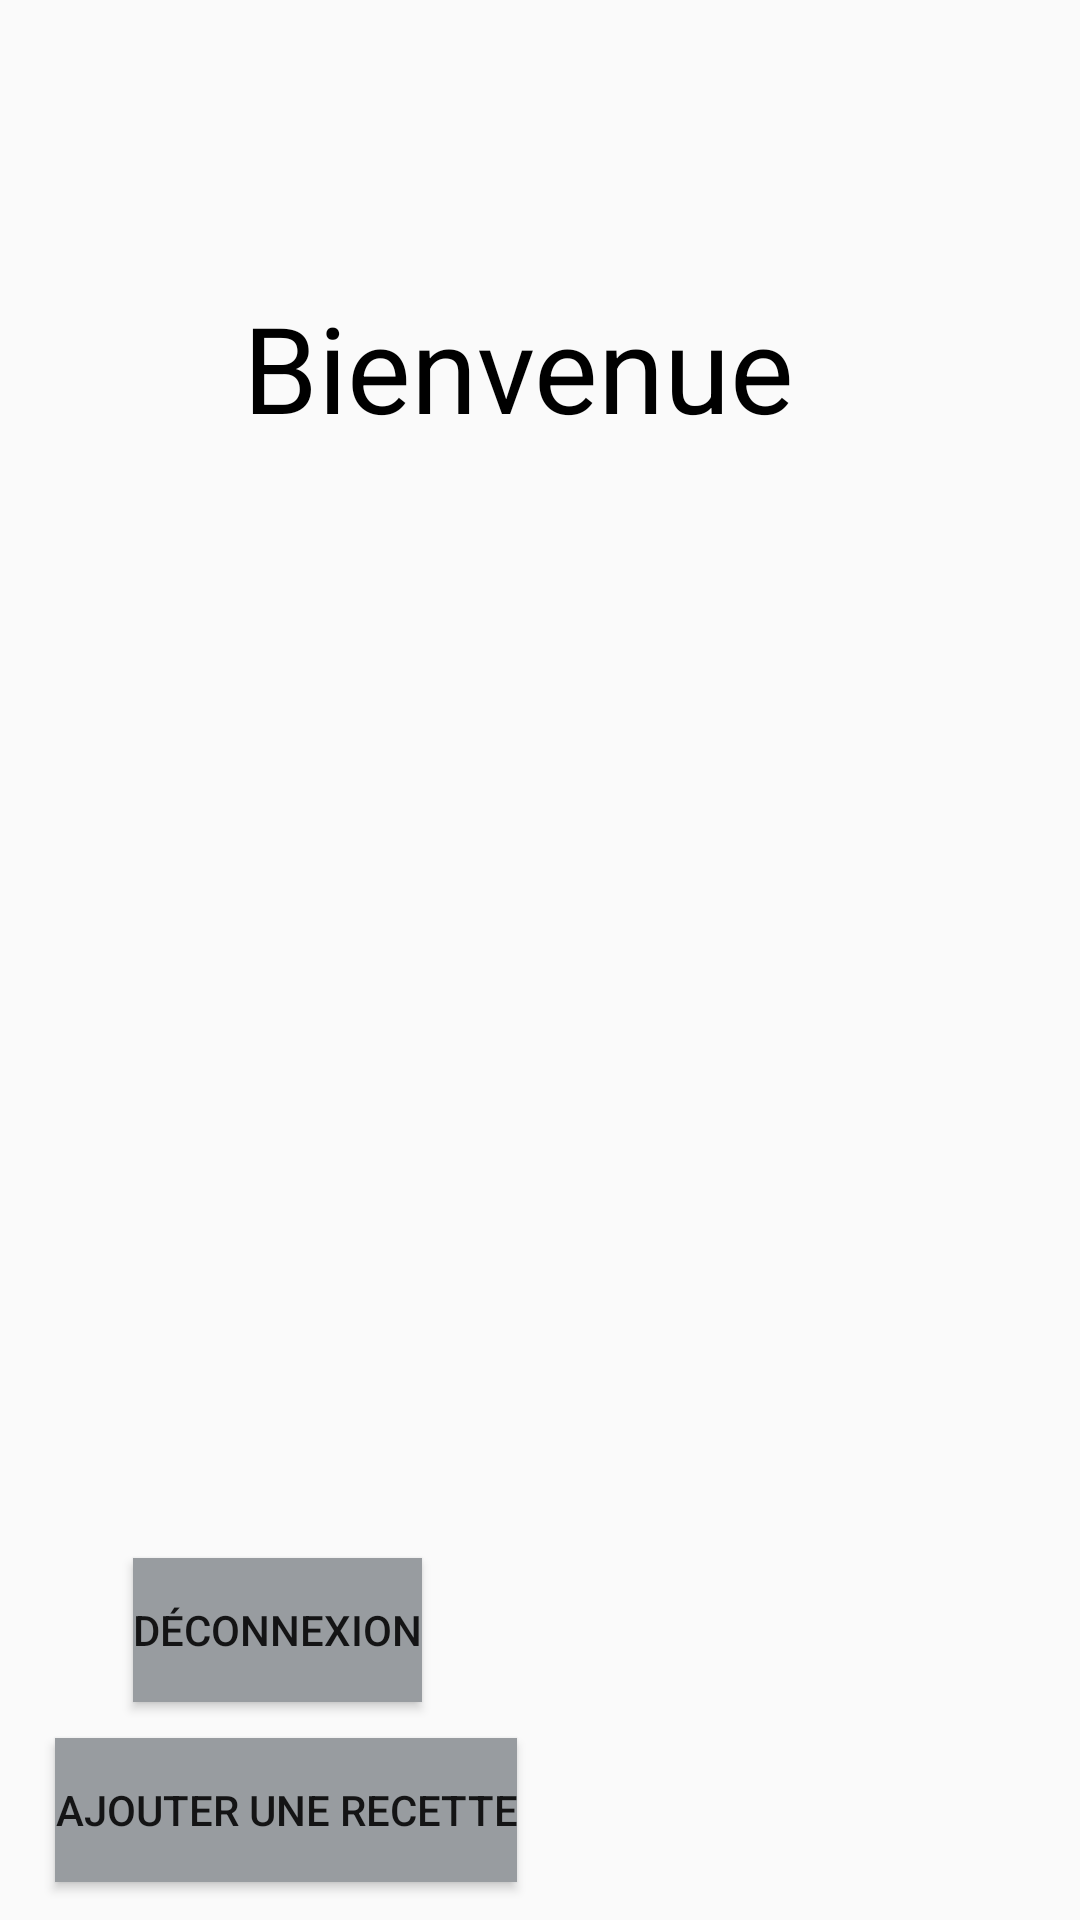

Produce the Android XML layout that renders to this screen, including the resource entries it uses.
<!-- AndroidManifest.xml: application theme Theme.RecipeManager -->
<!-- res/layout/activity_register.xml -->
<?xml version="1.0" encoding="utf-8"?>
<androidx.constraintlayout.widget.ConstraintLayout xmlns:android="http://schemas.android.com/apk/res/android"
    xmlns:app="http://schemas.android.com/apk/res-auto"
    xmlns:tools="http://schemas.android.com/tools"
    android:layout_width="match_parent"
    android:layout_height="match_parent"
    tools:context=".Acceuil">

    <TextView
        android:id="@+id/WelcomeTextView"

        android:layout_width="261dp"
        android:layout_height="wrap_content"
        android:text="Bienvenue"
        android:textAlignment="center"
        android:textColor="@color/black"
        android:textSize="40dp"
        app:layout_constraintBottom_toBottomOf="parent"
        app:layout_constraintEnd_toEndOf="parent"
        app:layout_constraintHorizontal_bias="0.426"
        app:layout_constraintStart_toStartOf="parent"
        app:layout_constraintTop_toTopOf="parent"
        app:layout_constraintVertical_bias="0.163" />

    <Button
        android:id="@+id/logoutBtn"
        android:layout_width="wrap_content"
        android:layout_height="wrap_content"
        android:background="@color/lightGray"
        android:onClick="logout"
        android:text="Déconnexion"
        app:layout_constraintBottom_toBottomOf="parent"
        app:layout_constraintEnd_toEndOf="parent"
        app:layout_constraintHorizontal_bias="0.168"
        app:layout_constraintStart_toStartOf="parent"
        app:layout_constraintTop_toTopOf="parent"
        app:layout_constraintVertical_bias="0.877" />

    <Button
        android:id="@+id/addRecipeButton"
        android:layout_width="wrap_content"
        android:layout_height="wrap_content"
        android:layout_marginTop="12dp"
        android:background="@color/lightGray"
        android:text="Ajouter une recette"
        app:layout_constraintEnd_toEndOf="parent"
        app:layout_constraintHorizontal_bias="0.089"
        app:layout_constraintStart_toStartOf="parent"
        app:layout_constraintTop_toBottomOf="@id/logoutBtn" />


</androidx.constraintlayout.widget.ConstraintLayout>
<!-- resources referenced by this layout -->
<resources>
  <color name="black">#FF000000</color>
  <color name="lightGray">#989CA0</color>
  <style name="Theme.RecipeManager" parent="Base.Theme.RecipeManager" />
  <style name="Base.Theme.RecipeManager" parent="Theme.AppCompat.Light.NoActionBar">
          <item name="android:spinnerItemStyle">@style/DefaultTextStyle</item>
          <item name="android:spinnerDropDownItemStyle">@style/DefaultTextStyle</item>
          
      </style>
  <style name="DefaultTextStyle">
          <item name="android:textColor">@color/lightGray</item>
          <item name="android:textSize">18sp</item>
      </style>
</resources>
